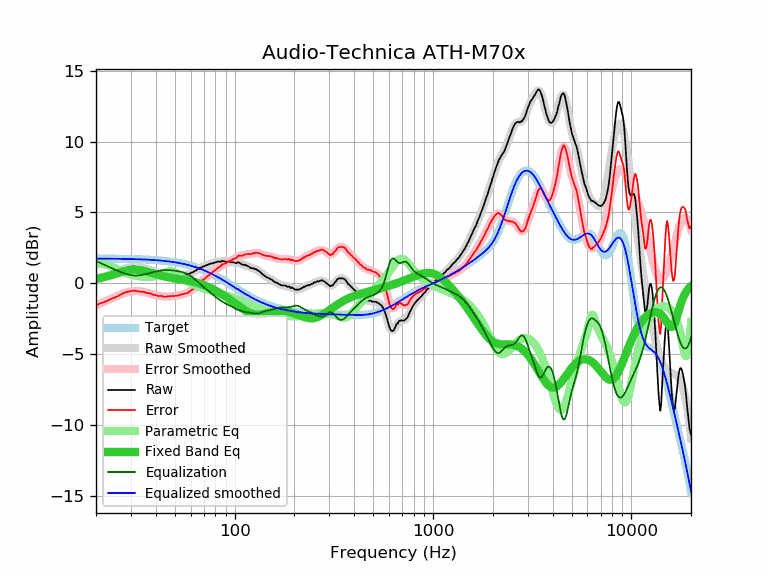

Source data for this figure (header and first rows):
frequency, raw, error, smoothed, error_smoothed, equalization, parametric_eq, equalized_raw, equalized_smoothed, target
20, 0.18, -1.57, 0.17, -1.57, 1.57, 0.32, 1.75, 1.74, 1.74
21, 0.33, -1.42, 0.31, -1.44, 1.44, 0.38, 1.76, 1.74, 1.74
22, 0.42, -1.32, 0.43, -1.31, 1.31, 0.44, 1.72, 1.74, 1.74
23, 0.53, -1.21, 0.56, -1.18, 1.18, 0.51, 1.71, 1.74, 1.74
24, 0.66, -1.08, 0.67, -1.07, 1.07, 0.59, 1.72, 1.74, 1.74
25, 0.75, -0.99, 0.78, -0.96, 0.96, 0.66, 1.70, 1.73, 1.73
26, 0.85, -0.88, 0.88, -0.85, 0.85, 0.74, 1.70, 1.73, 1.73
27, 0.99, -0.74, 0.97, -0.76, 0.76, 0.81, 1.75, 1.73, 1.73
28, 1.07, -0.66, 1.04, -0.68, 0.68, 0.87, 1.75, 1.72, 1.72
29, 1.13, -0.59, 1.10, -0.62, 0.62, 0.92, 1.74, 1.72, 1.72
30, 1.17, -0.55, 1.14, -0.57, 0.57, 0.95, 1.74, 1.71, 1.71
31, 1.20, -0.51, 1.16, -0.55, 0.55, 0.96, 1.75, 1.71, 1.71
32, 1.16, -0.55, 1.16, -0.55, 0.55, 0.96, 1.70, 1.70, 1.70
33, 1.12, -0.58, 1.14, -0.56, 0.56, 0.95, 1.67, 1.70, 1.70
34, 1.10, -0.59, 1.10, -0.58, 0.58, 0.92, 1.68, 1.69, 1.69
35, 1.07, -0.62, 1.06, -0.62, 0.62, 0.88, 1.69, 1.68, 1.68
36, 1.00, -0.68, 1.01, -0.66, 0.66, 0.83, 1.66, 1.67, 1.67
37, 0.97, -0.70, 0.96, -0.71, 0.71, 0.79, 1.67, 1.66, 1.66
38, 0.92, -0.74, 0.90, -0.75, 0.75, 0.74, 1.67, 1.65, 1.65
39, 0.82, -0.83, 0.85, -0.80, 0.80, 0.69, 1.61, 1.64, 1.64
40, 0.82, -0.82, 0.80, -0.83, 0.83, 0.65, 1.65, 1.63, 1.63
41, 0.73, -0.90, 0.76, -0.87, 0.87, 0.60, 1.59, 1.62, 1.62
42, 0.72, -0.89, 0.72, -0.89, 0.89, 0.56, 1.61, 1.61, 1.61
43, 0.71, -0.89, 0.68, -0.91, 0.91, 0.53, 1.62, 1.60, 1.60
44, 0.63, -0.96, 0.66, -0.93, 0.93, 0.49, 1.55, 1.58, 1.58
45, 0.63, -0.94, 0.64, -0.93, 0.93, 0.46, 1.56, 1.57, 1.57
46, 0.63, -0.93, 0.62, -0.93, 0.93, 0.43, 1.56, 1.55, 1.55
47, 0.63, -0.91, 0.61, -0.92, 0.92, 0.41, 1.55, 1.54, 1.54
48, 0.63, -0.89, 0.60, -0.92, 0.92, 0.38, 1.54, 1.52, 1.52
49, 0.60, -0.91, 0.60, -0.90, 0.90, 0.36, 1.50, 1.50, 1.50
50, 0.60, -0.89, 0.60, -0.89, 0.89, 0.34, 1.48, 1.48, 1.48
51, 0.59, -0.88, 0.59, -0.87, 0.87, 0.32, 1.46, 1.46, 1.46
52, 0.59, -0.86, 0.59, -0.85, 0.85, 0.30, 1.44, 1.44, 1.44
53, 0.60, -0.83, 0.59, -0.83, 0.83, 0.28, 1.42, 1.42, 1.42
54, 0.62, -0.78, 0.60, -0.80, 0.80, 0.27, 1.42, 1.40, 1.40
55, 0.62, -0.76, 0.60, -0.77, 0.77, 0.25, 1.39, 1.38, 1.38
56, 0.62, -0.74, 0.61, -0.74, 0.74, 0.23, 1.35, 1.35, 1.35
57, 0.62, -0.71, 0.63, -0.70, 0.70, 0.21, 1.31, 1.33, 1.33
58, 0.62, -0.68, 0.65, -0.65, 0.65, 0.19, 1.26, 1.30, 1.30
59, 0.69, -0.59, 0.68, -0.59, 0.59, 0.17, 1.28, 1.27, 1.27
60, 0.72, -0.53, 0.72, -0.52, 0.52, 0.15, 1.24, 1.24, 1.24
61, 0.77, -0.45, 0.77, -0.45, 0.45, 0.13, 1.22, 1.22, 1.22
62, 0.80, -0.39, 0.82, -0.37, 0.37, 0.11, 1.17, 1.19, 1.19
63, 0.88, -0.28, 0.87, -0.29, 0.29, 0.08, 1.16, 1.16, 1.16
64, 0.92, -0.21, 0.92, -0.20, 0.20, 0.06, 1.12, 1.12, 1.12
65, 1.03, -0.07, 0.98, -0.11, 0.11, 0.03, 1.14, 1.09, 1.09
66, 1.01, -0.05, 1.03, -0.03, 0.03, -0.00, 1.03, 1.06, 1.06
67, 1.11, 0.08, 1.08, 0.05, -0.05, -0.03, 1.05, 1.02, 1.02
68, 1.12, 0.13, 1.12, 0.13, -0.13, -0.06, 0.98, 0.99, 0.99
69, 1.18, 0.22, 1.17, 0.21, -0.21, -0.10, 0.96, 0.95, 0.95
70, 1.20, 0.28, 1.20, 0.29, -0.29, -0.13, 0.91, 0.92, 0.92
71, 1.23, 0.34, 1.24, 0.36, -0.36, -0.17, 0.87, 0.88, 0.88
72, 1.28, 0.43, 1.27, 0.43, -0.43, -0.20, 0.85, 0.84, 0.84
73, 1.31, 0.50, 1.30, 0.50, -0.50, -0.24, 0.81, 0.81, 0.81
74, 1.34, 0.57, 1.33, 0.56, -0.56, -0.28, 0.77, 0.77, 0.77
75, 1.36, 0.63, 1.36, 0.63, -0.63, -0.31, 0.73, 0.73, 0.73
76, 1.41, 0.72, 1.39, 0.70, -0.70, -0.35, 0.71, 0.69, 0.69
77, 1.39, 0.74, 1.41, 0.76, -0.76, -0.39, 0.63, 0.65, 0.65
78, 1.45, 0.84, 1.43, 0.82, -0.82, -0.43, 0.62, 0.61, 0.61
79, 1.45, 0.88, 1.46, 0.89, -0.89, -0.47, 0.56, 0.57, 0.57
... 553 more rows
